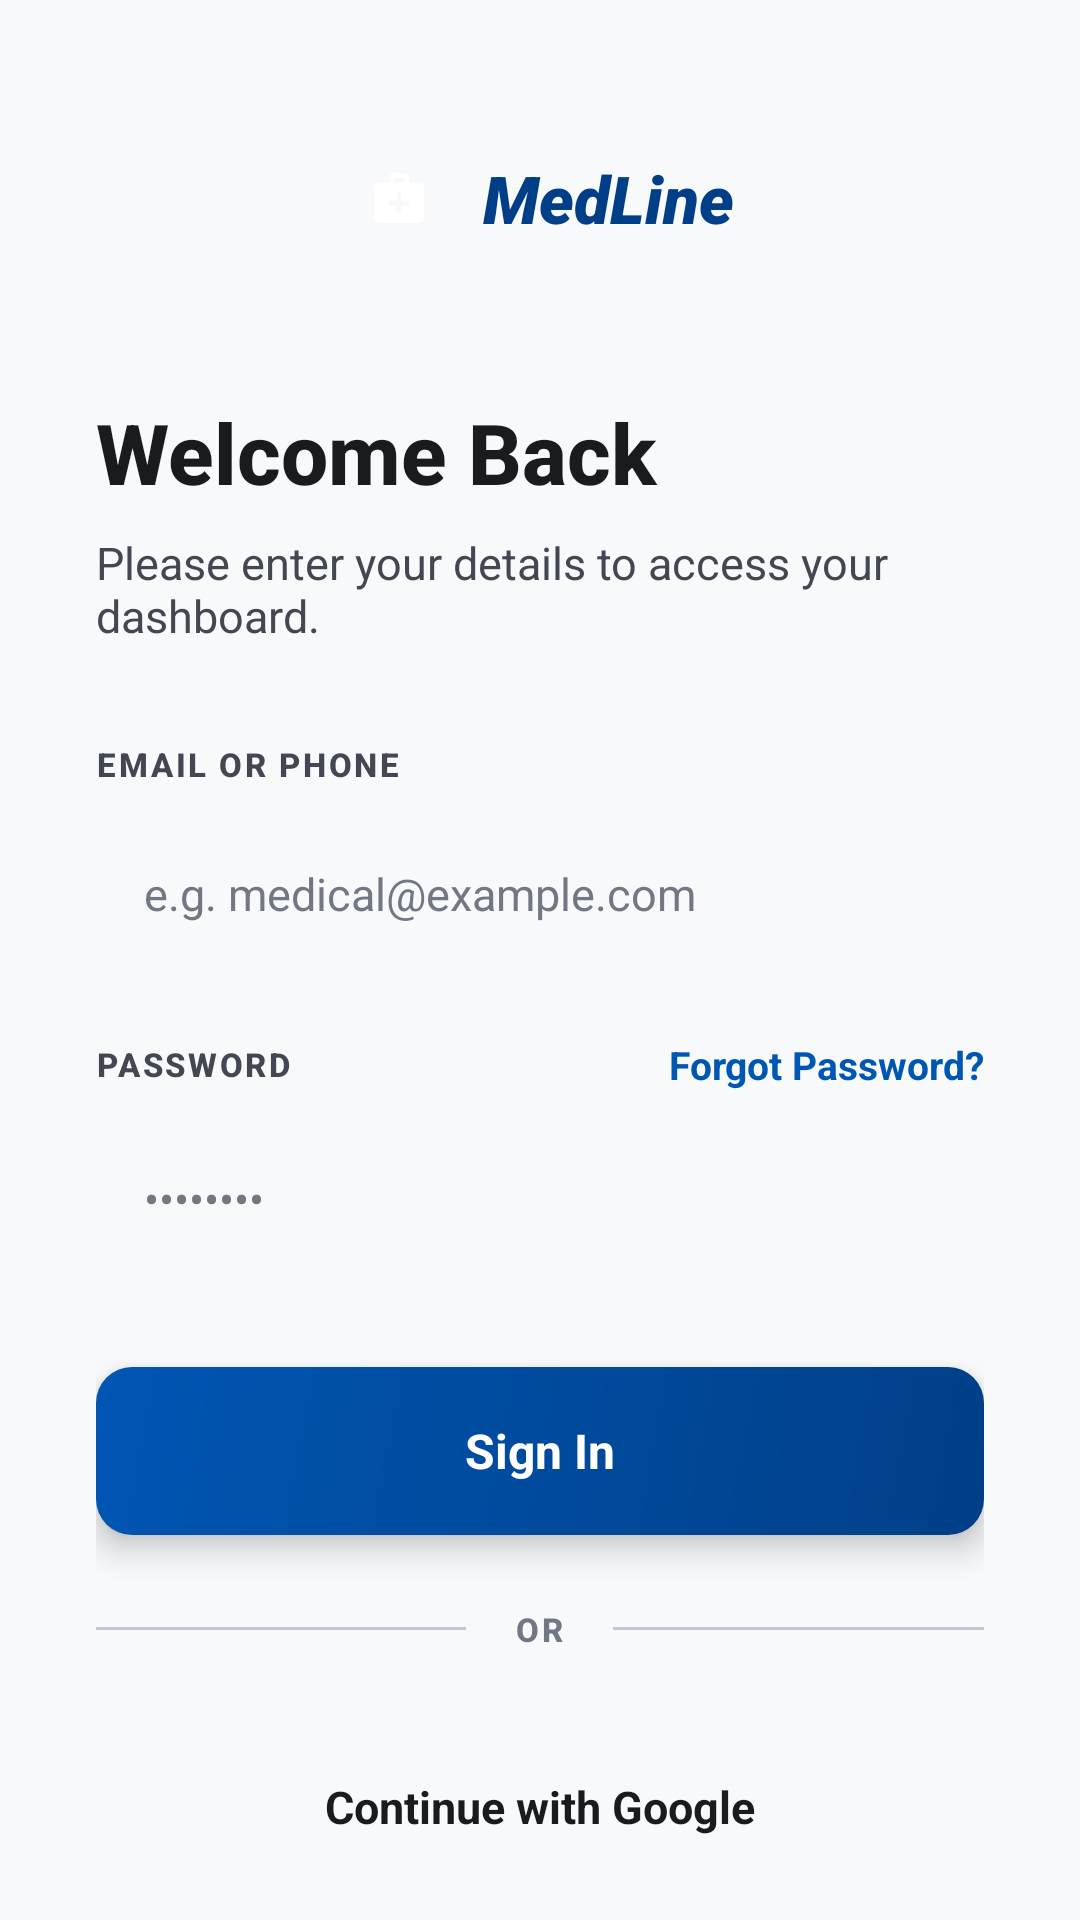

Here is an Android app screen rendered from its layout file. Give the layout XML and the strings, colors and styles it references.
<!-- AndroidManifest.xml: application theme Theme.MediLine -->
<!-- res/layout/activity_login.xml -->
<?xml version="1.0" encoding="utf-8"?>
<ScrollView xmlns:android="http://schemas.android.com/apk/res/android"
    android:id="@+id/login_root"
    android:layout_width="match_parent"
    android:layout_height="match_parent"
    android:background="@color/surface"
    android:fillViewport="true"
    android:scrollbars="none">

    <LinearLayout
        android:layout_width="match_parent"
        android:layout_height="wrap_content"
        android:gravity="center"
        android:orientation="vertical"
        android:paddingStart="32dp"
        android:paddingTop="48dp"
        android:paddingEnd="32dp"
        android:paddingBottom="48dp">

        
        <LinearLayout
            android:layout_width="wrap_content"
            android:layout_height="wrap_content"
            android:layout_marginBottom="48dp"
            android:gravity="center_vertical"
            android:orientation="horizontal">
            <FrameLayout
                android:layout_width="36dp"
                android:layout_height="36dp"
                android:background="@drawable/bg_icon_gradient_rounded">
                <ImageView android:layout_width="20dp" android:layout_height="20dp"
                    android:layout_gravity="center" android:src="@drawable/ic_medical_services"
                    android:contentDescription="@string/brand_name" />
            </FrameLayout>
            <TextView android:layout_width="wrap_content" android:layout_height="wrap_content"
                android:layout_marginStart="10dp" android:fontFamily="sans-serif-black"
                android:text="@string/brand_name" android:textColor="@color/primary"
                android:textSize="22sp" android:textStyle="bold|italic" />
        </LinearLayout>

        
        <TextView android:layout_width="match_parent" android:layout_height="wrap_content"
            android:fontFamily="sans-serif-medium" android:text="@string/login_title"
            android:textColor="@color/on_surface" android:textSize="28sp" android:textStyle="bold" />
        <TextView android:layout_width="match_parent" android:layout_height="wrap_content"
            android:layout_marginTop="8dp" android:layout_marginBottom="32dp"
            android:text="@string/login_subtitle" android:textColor="@color/on_surface_variant"
            android:textSize="15sp" />

        
        <TextView android:layout_width="match_parent" android:layout_height="wrap_content"
            android:fontFamily="sans-serif-medium" android:letterSpacing="0.08"
            android:text="@string/login_email_label" android:textAllCaps="true"
            android:textColor="@color/on_surface_variant" android:textSize="11sp"
            android:textStyle="bold" />
        <EditText android:id="@+id/login_email" android:layout_width="match_parent"
            android:layout_height="56dp" android:layout_marginTop="8dp"
            android:background="@drawable/bg_input_field" android:hint="@string/login_email_hint"
            android:inputType="textEmailAddress" android:paddingStart="16dp"
            android:paddingEnd="16dp" android:textColor="@color/on_surface"
            android:textColorHint="@color/outline" android:textSize="15sp" />

        
        <LinearLayout android:layout_width="match_parent" android:layout_height="wrap_content"
            android:layout_marginTop="20dp" android:gravity="center_vertical"
            android:orientation="horizontal">
            <TextView android:layout_width="0dp" android:layout_height="wrap_content"
                android:layout_weight="1" android:fontFamily="sans-serif-medium"
                android:letterSpacing="0.08" android:text="@string/login_password_label"
                android:textAllCaps="true" android:textColor="@color/on_surface_variant"
                android:textSize="11sp" android:textStyle="bold" />
            <TextView android:id="@+id/login_forgot_password" android:layout_width="wrap_content"
                android:layout_height="wrap_content" android:clickable="true" android:focusable="true"
                android:text="@string/login_forgot_password" android:textColor="@color/primary_container"
                android:textSize="13sp" android:textStyle="bold" />
        </LinearLayout>
        <EditText android:id="@+id/login_password" android:layout_width="match_parent"
            android:layout_height="56dp" android:layout_marginTop="8dp"
            android:background="@drawable/bg_input_field" android:hint="@string/login_password_hint"
            android:inputType="textPassword" android:paddingStart="16dp"
            android:paddingEnd="16dp" android:textColor="@color/on_surface"
            android:textColorHint="@color/outline" android:textSize="15sp" />

        
        <FrameLayout android:id="@+id/login_sign_in_btn" android:layout_width="match_parent"
            android:layout_height="56dp" android:layout_marginTop="28dp"
            android:background="@drawable/bg_cta_button" android:clickable="true"
            android:elevation="6dp" android:focusable="true"
            android:foreground="?attr/selectableItemBackground">
            <TextView android:layout_width="wrap_content" android:layout_height="wrap_content"
                android:layout_gravity="center" android:text="@string/login_sign_in"
                android:textColor="@color/white" android:textSize="16sp" android:textStyle="bold" />
        </FrameLayout>

        
        <ProgressBar android:id="@+id/login_progress" android:layout_width="wrap_content"
            android:layout_height="wrap_content" android:layout_marginTop="16dp"
            android:visibility="gone" />

        
        <LinearLayout android:layout_width="match_parent" android:layout_height="wrap_content"
            android:layout_marginTop="24dp" android:layout_marginBottom="24dp"
            android:gravity="center_vertical" android:orientation="horizontal">
            <View android:layout_width="0dp" android:layout_height="1dp"
                android:layout_weight="1" android:background="@color/outline_variant" />
            <TextView android:layout_width="wrap_content" android:layout_height="wrap_content"
                android:layout_marginStart="16dp" android:layout_marginEnd="16dp"
                android:fontFamily="sans-serif-medium" android:letterSpacing="0.1"
                android:text="@string/login_or" android:textAllCaps="true"
                android:textColor="@color/outline" android:textSize="11sp" android:textStyle="bold" />
            <View android:layout_width="0dp" android:layout_height="1dp"
                android:layout_weight="1" android:background="@color/outline_variant" />
        </LinearLayout>

        
        <FrameLayout android:id="@+id/login_google_btn" android:layout_width="match_parent"
            android:layout_height="56dp" android:background="@drawable/bg_role_card"
            android:clickable="true" android:elevation="1dp" android:focusable="true"
            android:foreground="?attr/selectableItemBackground">
            <TextView android:layout_width="wrap_content" android:layout_height="wrap_content"
                android:layout_gravity="center" android:drawablePadding="12dp"
                android:text="@string/login_google" android:textColor="@color/on_surface"
                android:textSize="15sp" android:textStyle="bold" />
        </FrameLayout>

        
        <LinearLayout android:layout_width="wrap_content" android:layout_height="wrap_content"
            android:layout_gravity="center" android:layout_marginTop="40dp"
            android:gravity="center" android:orientation="horizontal">
            <TextView android:layout_width="wrap_content" android:layout_height="wrap_content"
                android:text="@string/login_no_account" android:textColor="@color/on_surface_variant"
                android:textSize="14sp" />
            <TextView android:id="@+id/login_create_account" android:layout_width="wrap_content"
                android:layout_height="wrap_content" android:layout_marginStart="6dp"
                android:clickable="true" android:focusable="true"
                android:text="@string/login_create_account" android:textColor="@color/primary_container"
                android:textSize="14sp" android:textStyle="bold" />
        </LinearLayout>
    </LinearLayout>
</ScrollView>
<!-- resources referenced by this layout -->
<resources>
  <color name="on_surface">#FF191C1E</color>
  <color name="on_surface_variant">#FF424752</color>
  <color name="outline">#FF727784</color>
  <color name="outline_variant">#FFC2C6D4</color>
  <color name="primary">#FF003F87</color>
  <color name="primary_container">#FF0056B3</color>
  <color name="surface">#FFF7F9FB</color>
  <color name="white">#FFFFFFFF</color>
  <!-- drawable bg_cta_button (drawable) -->
  <?xml version="1.0" encoding="utf-8"?>
  <shape xmlns:android="http://schemas.android.com/apk/res/android"
      android:shape="rectangle">
      <gradient
          android:startColor="@color/primary"
          android:endColor="@color/primary_container"
          android:angle="135" />
      <corners android:radius="12dp" />
  </shape>
  <!-- drawable ic_medical_services (drawable) -->
  <?xml version="1.0" encoding="utf-8"?>
  <vector xmlns:android="http://schemas.android.com/apk/res/android"
      android:width="24dp"
      android:height="24dp"
      android:viewportWidth="24"
      android:viewportHeight="24">
      <path
          android:fillColor="@color/white"
          android:pathData="M20,6h-4V4c0,-1.1 -0.9,-2 -2,-2h-4C8.9,2 8,2.9 8,4v2H4C2.9,6 2,6.9 2,8v12c0,1.1 0.9,2 2,2h16c1.1,0 2,-0.9 2,-2V8C22,6.9 21.1,6 20,6zM10,4h4v2h-4V4zM16,15h-3v3h-2v-3H8v-2h3v-3h2v3h3V15z" />
  </vector>
  <string name="brand_name">MedLine</string>
  <string name="login_create_account">Create Account</string>
  <string name="login_email_hint">e.g. medical@example.com</string>
  <string name="login_email_label">EMAIL OR PHONE</string>
  <string name="login_forgot_password">Forgot Password?</string>
  <string name="login_google">Continue with Google</string>
  <string name="login_no_account">Don\'t have an account?</string>
  <string name="login_or">OR</string>
  <string name="login_password_hint">••••••••</string>
  <string name="login_password_label">PASSWORD</string>
  <string name="login_sign_in">Sign In</string>
  <string name="login_subtitle">Please enter your details to access your dashboard.</string>
  <string name="login_title">Welcome Back</string>
  <style name="Theme.MediLine" parent="Base.Theme.MediLine" />
  <color name="on_primary">#FFFFFFFF</color>
  <color name="on_primary_container">#FFBBD0FF</color>
  <color name="secondary">#FF4F6169</color>
  <color name="on_secondary">#FFFFFFFF</color>
  <color name="secondary_container">#FFD2E6EF</color>
  <color name="on_secondary_container">#FF55676F</color>
  <color name="tertiary">#FF722B00</color>
  <color name="on_tertiary">#FFFFFFFF</color>
  <color name="tertiary_container">#FF983C00</color>
  <color name="on_tertiary_container">#FFFFC2A7</color>
  <color name="error">#FFBA1A1A</color>
  <color name="on_error">#FFFFFFFF</color>
  <color name="error_container">#FFFFDAD6</color>
  <color name="on_error_container">#FF93000A</color>
  <color name="surface_variant">#FFE0E3E5</color>
  <color name="background">#FFF7F9FB</color>
</resources>
